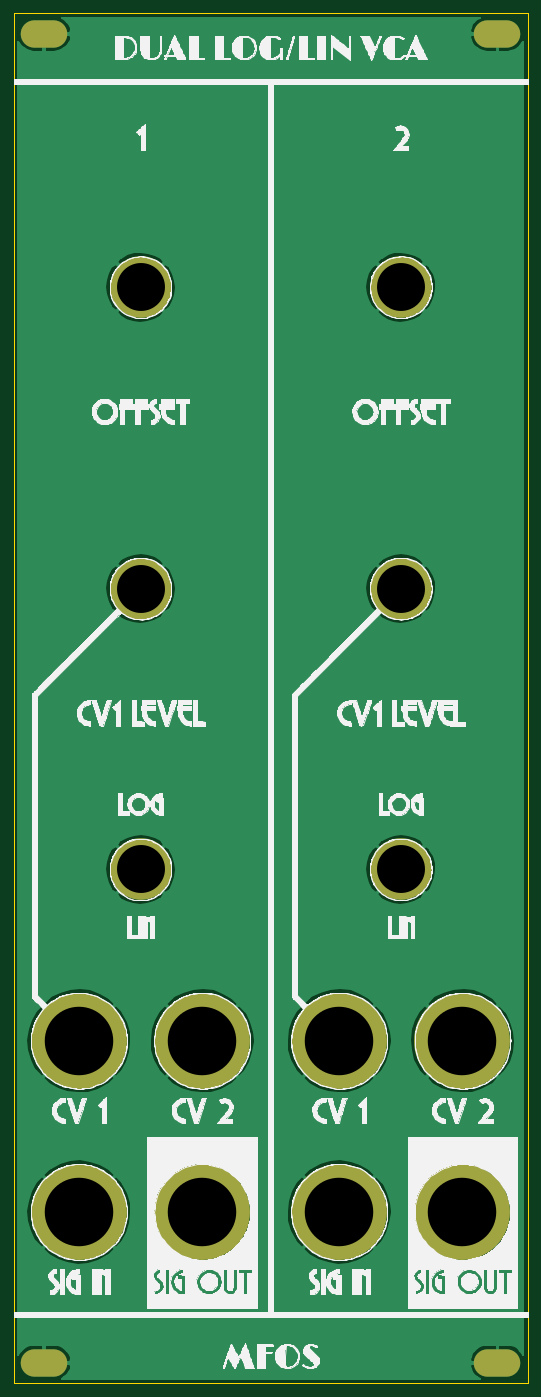
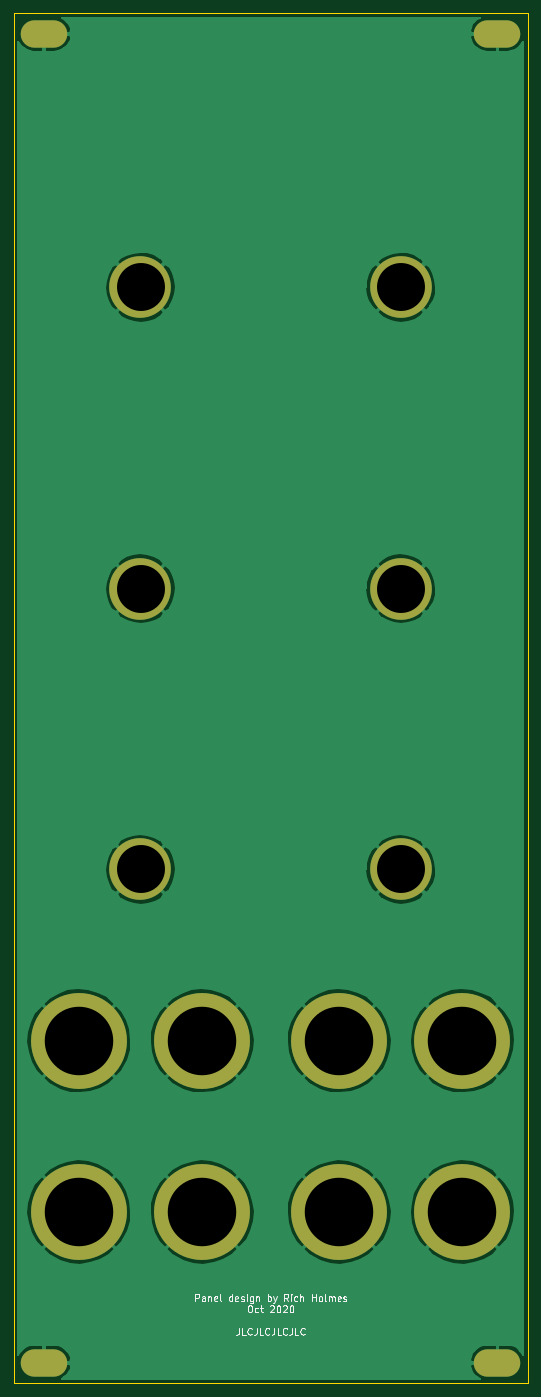
Circuit board: 11 layer files. Board 75.0 x 200.0 mm.
- bottom_copper: mfos_vca-panel-B_Cu.gbr (45893 bytes)
- bottom_mask: mfos_vca-panel-B_Mask.gbr (1405 bytes)
- paste: mfos_vca-panel-B_Paste.gbr (511 bytes)
- bottom_silk: mfos_vca-panel-B_SilkS.gbr (12211 bytes)
- outline: mfos_vca-panel-Edge_Cuts.gbr (705 bytes)
- top_copper: mfos_vca-panel-F_Cu.gbr (45893 bytes)
- top_mask: mfos_vca-panel-F_Mask.gbr (1405 bytes)
- paste: mfos_vca-panel-F_Paste.gbr (511 bytes)
- top_silk: mfos_vca-panel-F_SilkS.gbr (361647 bytes)
- drill: mfos_vca-panel-NPTH.drl (322 bytes)
- drill: mfos_vca-panel-PTH.drl (781 bytes)

=== bottom_copper: mfos_vca-panel-B_Cu.gbr (45893 bytes, source omitted) ===
=== bottom_mask: mfos_vca-panel-B_Mask.gbr ===
%TF.GenerationSoftware,KiCad,Pcbnew,5.1.8-db9833491~87~ubuntu20.04.1*%
%TF.CreationDate,2020-11-16T19:43:01-05:00*%
%TF.ProjectId,mfos_vca-panel,6d666f73-5f76-4636-912d-70616e656c2e,rev?*%
%TF.SameCoordinates,Original*%
%TF.FileFunction,Soldermask,Bot*%
%TF.FilePolarity,Negative*%
%FSLAX46Y46*%
G04 Gerber Fmt 4.6, Leading zero omitted, Abs format (unit mm)*
G04 Created by KiCad (PCBNEW 5.1.8-db9833491~87~ubuntu20.04.1) date 2020-11-16 19:43:01*
%MOMM*%
%LPD*%
G01*
G04 APERTURE LIST*
%ADD10C,14.000000*%
%ADD11O,6.800000X4.000000*%
%ADD12C,9.000000*%
G04 APERTURE END LIST*
D10*
%TO.C,H18*%
X22000000Y-150000000D03*
%TD*%
%TO.C,H17*%
X40000000Y-150000000D03*
%TD*%
%TO.C,H16*%
X60000000Y-150000000D03*
%TD*%
%TO.C,H15*%
X22000000Y-175000000D03*
%TD*%
D11*
%TO.C,H14*%
X83100000Y-3000000D03*
%TD*%
D10*
%TO.C,H13*%
X40000000Y-175000000D03*
%TD*%
D12*
%TO.C,H12*%
X31000000Y-84000000D03*
%TD*%
D11*
%TO.C,H11*%
X83100000Y-197000000D03*
%TD*%
D10*
%TO.C,H10*%
X78000000Y-150000000D03*
%TD*%
D12*
%TO.C,H9*%
X69000000Y-40000000D03*
%TD*%
D11*
%TO.C,H8*%
X16900000Y-3000000D03*
%TD*%
D10*
%TO.C,H7*%
X60000000Y-175000000D03*
%TD*%
D12*
%TO.C,H6*%
X69000000Y-125000000D03*
%TD*%
%TO.C,H5*%
X31000000Y-40000000D03*
%TD*%
D11*
%TO.C,H4*%
X16900000Y-197000000D03*
%TD*%
D10*
%TO.C,H3*%
X78000000Y-175000000D03*
%TD*%
D12*
%TO.C,H2*%
X31000000Y-125000000D03*
%TD*%
%TO.C,H1*%
X69000000Y-84000000D03*
%TD*%
M02*

=== paste: mfos_vca-panel-B_Paste.gbr ===
%TF.GenerationSoftware,KiCad,Pcbnew,5.1.8-db9833491~87~ubuntu20.04.1*%
%TF.CreationDate,2020-11-16T19:43:01-05:00*%
%TF.ProjectId,mfos_vca-panel,6d666f73-5f76-4636-912d-70616e656c2e,rev?*%
%TF.SameCoordinates,Original*%
%TF.FileFunction,Paste,Bot*%
%TF.FilePolarity,Positive*%
%FSLAX46Y46*%
G04 Gerber Fmt 4.6, Leading zero omitted, Abs format (unit mm)*
G04 Created by KiCad (PCBNEW 5.1.8-db9833491~87~ubuntu20.04.1) date 2020-11-16 19:43:01*
%MOMM*%
%LPD*%
G01*
G04 APERTURE LIST*
G04 APERTURE END LIST*
M02*

=== bottom_silk: mfos_vca-panel-B_SilkS.gbr (12211 bytes, source omitted) ===
=== outline: mfos_vca-panel-Edge_Cuts.gbr ===
%TF.GenerationSoftware,KiCad,Pcbnew,5.1.8-db9833491~87~ubuntu20.04.1*%
%TF.CreationDate,2020-11-16T19:43:01-05:00*%
%TF.ProjectId,mfos_vca-panel,6d666f73-5f76-4636-912d-70616e656c2e,rev?*%
%TF.SameCoordinates,Original*%
%TF.FileFunction,Profile,NP*%
%FSLAX46Y46*%
G04 Gerber Fmt 4.6, Leading zero omitted, Abs format (unit mm)*
G04 Created by KiCad (PCBNEW 5.1.8-db9833491~87~ubuntu20.04.1) date 2020-11-16 19:43:01*
%MOMM*%
%LPD*%
G01*
G04 APERTURE LIST*
%TA.AperFunction,Profile*%
%ADD10C,0.050000*%
%TD*%
G04 APERTURE END LIST*
D10*
X12500000Y-200000000D02*
X12500000Y0D01*
X87500000Y-200000000D02*
X12500000Y-200000000D01*
X87500000Y0D02*
X87500000Y-200000000D01*
X12500000Y0D02*
X87500000Y0D01*
M02*

=== top_copper: mfos_vca-panel-F_Cu.gbr (45893 bytes, source omitted) ===
=== top_mask: mfos_vca-panel-F_Mask.gbr ===
%TF.GenerationSoftware,KiCad,Pcbnew,5.1.8-db9833491~87~ubuntu20.04.1*%
%TF.CreationDate,2020-11-16T19:43:01-05:00*%
%TF.ProjectId,mfos_vca-panel,6d666f73-5f76-4636-912d-70616e656c2e,rev?*%
%TF.SameCoordinates,Original*%
%TF.FileFunction,Soldermask,Top*%
%TF.FilePolarity,Negative*%
%FSLAX46Y46*%
G04 Gerber Fmt 4.6, Leading zero omitted, Abs format (unit mm)*
G04 Created by KiCad (PCBNEW 5.1.8-db9833491~87~ubuntu20.04.1) date 2020-11-16 19:43:01*
%MOMM*%
%LPD*%
G01*
G04 APERTURE LIST*
%ADD10C,14.000000*%
%ADD11O,6.800000X4.000000*%
%ADD12C,9.000000*%
G04 APERTURE END LIST*
D10*
%TO.C,H18*%
X22000000Y-150000000D03*
%TD*%
%TO.C,H17*%
X40000000Y-150000000D03*
%TD*%
%TO.C,H16*%
X60000000Y-150000000D03*
%TD*%
%TO.C,H15*%
X22000000Y-175000000D03*
%TD*%
D11*
%TO.C,H14*%
X83100000Y-3000000D03*
%TD*%
D10*
%TO.C,H13*%
X40000000Y-175000000D03*
%TD*%
D12*
%TO.C,H12*%
X31000000Y-84000000D03*
%TD*%
D11*
%TO.C,H11*%
X83100000Y-197000000D03*
%TD*%
D10*
%TO.C,H10*%
X78000000Y-150000000D03*
%TD*%
D12*
%TO.C,H9*%
X69000000Y-40000000D03*
%TD*%
D11*
%TO.C,H8*%
X16900000Y-3000000D03*
%TD*%
D10*
%TO.C,H7*%
X60000000Y-175000000D03*
%TD*%
D12*
%TO.C,H6*%
X69000000Y-125000000D03*
%TD*%
%TO.C,H5*%
X31000000Y-40000000D03*
%TD*%
D11*
%TO.C,H4*%
X16900000Y-197000000D03*
%TD*%
D10*
%TO.C,H3*%
X78000000Y-175000000D03*
%TD*%
D12*
%TO.C,H2*%
X31000000Y-125000000D03*
%TD*%
%TO.C,H1*%
X69000000Y-84000000D03*
%TD*%
M02*

=== paste: mfos_vca-panel-F_Paste.gbr ===
%TF.GenerationSoftware,KiCad,Pcbnew,5.1.8-db9833491~87~ubuntu20.04.1*%
%TF.CreationDate,2020-11-16T19:43:01-05:00*%
%TF.ProjectId,mfos_vca-panel,6d666f73-5f76-4636-912d-70616e656c2e,rev?*%
%TF.SameCoordinates,Original*%
%TF.FileFunction,Paste,Top*%
%TF.FilePolarity,Positive*%
%FSLAX46Y46*%
G04 Gerber Fmt 4.6, Leading zero omitted, Abs format (unit mm)*
G04 Created by KiCad (PCBNEW 5.1.8-db9833491~87~ubuntu20.04.1) date 2020-11-16 19:43:01*
%MOMM*%
%LPD*%
G01*
G04 APERTURE LIST*
G04 APERTURE END LIST*
M02*

=== top_silk: mfos_vca-panel-F_SilkS.gbr (361647 bytes, source omitted) ===
=== drill: mfos_vca-panel-NPTH.drl ===
M48
; DRILL file {KiCad 5.1.8-db9833491~87~ubuntu20.04.1} date Mon Nov 16 19:43:03 2020
; FORMAT={-:-/ absolute / inch / decimal}
; #@! TF.CreationDate,2020-11-16T19:43:03-05:00
; #@! TF.GenerationSoftware,Kicad,Pcbnew,5.1.8-db9833491~87~ubuntu20.04.1
; #@! TF.FileFunction,NonPlated,1,2,NPTH
FMAT,2
INCH
%
G90
G05
T0
M30

=== drill: mfos_vca-panel-PTH.drl ===
M48
; DRILL file {KiCad 5.1.8-db9833491~87~ubuntu20.04.1} date Mon Nov 16 19:43:03 2020
; FORMAT={-:-/ absolute / inch / decimal}
; #@! TF.CreationDate,2020-11-16T19:43:03-05:00
; #@! TF.GenerationSoftware,Kicad,Pcbnew,5.1.8-db9833491~87~ubuntu20.04.1
; #@! TF.FileFunction,Plated,1,2,PTH
FMAT,2
INCH
T1C0.1260
T2C0.2756
T3C0.3937
%
G90
G05
T2
X1.2205Y-1.5748
X1.2205Y-4.9213
X2.7165Y-1.5748
X2.7165Y-3.3071
X1.2205Y-3.3071
X2.7165Y-4.9213
T3
X3.0709Y-5.9055
X1.5748Y-6.8898
X0.8661Y-5.9055
X2.3622Y-6.8898
X3.0709Y-6.8898
X2.3622Y-5.9055
X0.8661Y-6.8898
X1.5748Y-5.9055
T1
G00X0.6102Y-0.1181
M15
G01X0.7205Y-0.1181
M16
G05
G00X3.3268Y-0.1181
M15
G01X3.2165Y-0.1181
M16
G05
G00X0.6102Y-7.7559
M15
G01X0.7205Y-7.7559
M16
G05
G00X3.3268Y-7.7559
M15
G01X3.2165Y-7.7559
M16
G05
T0
M30

